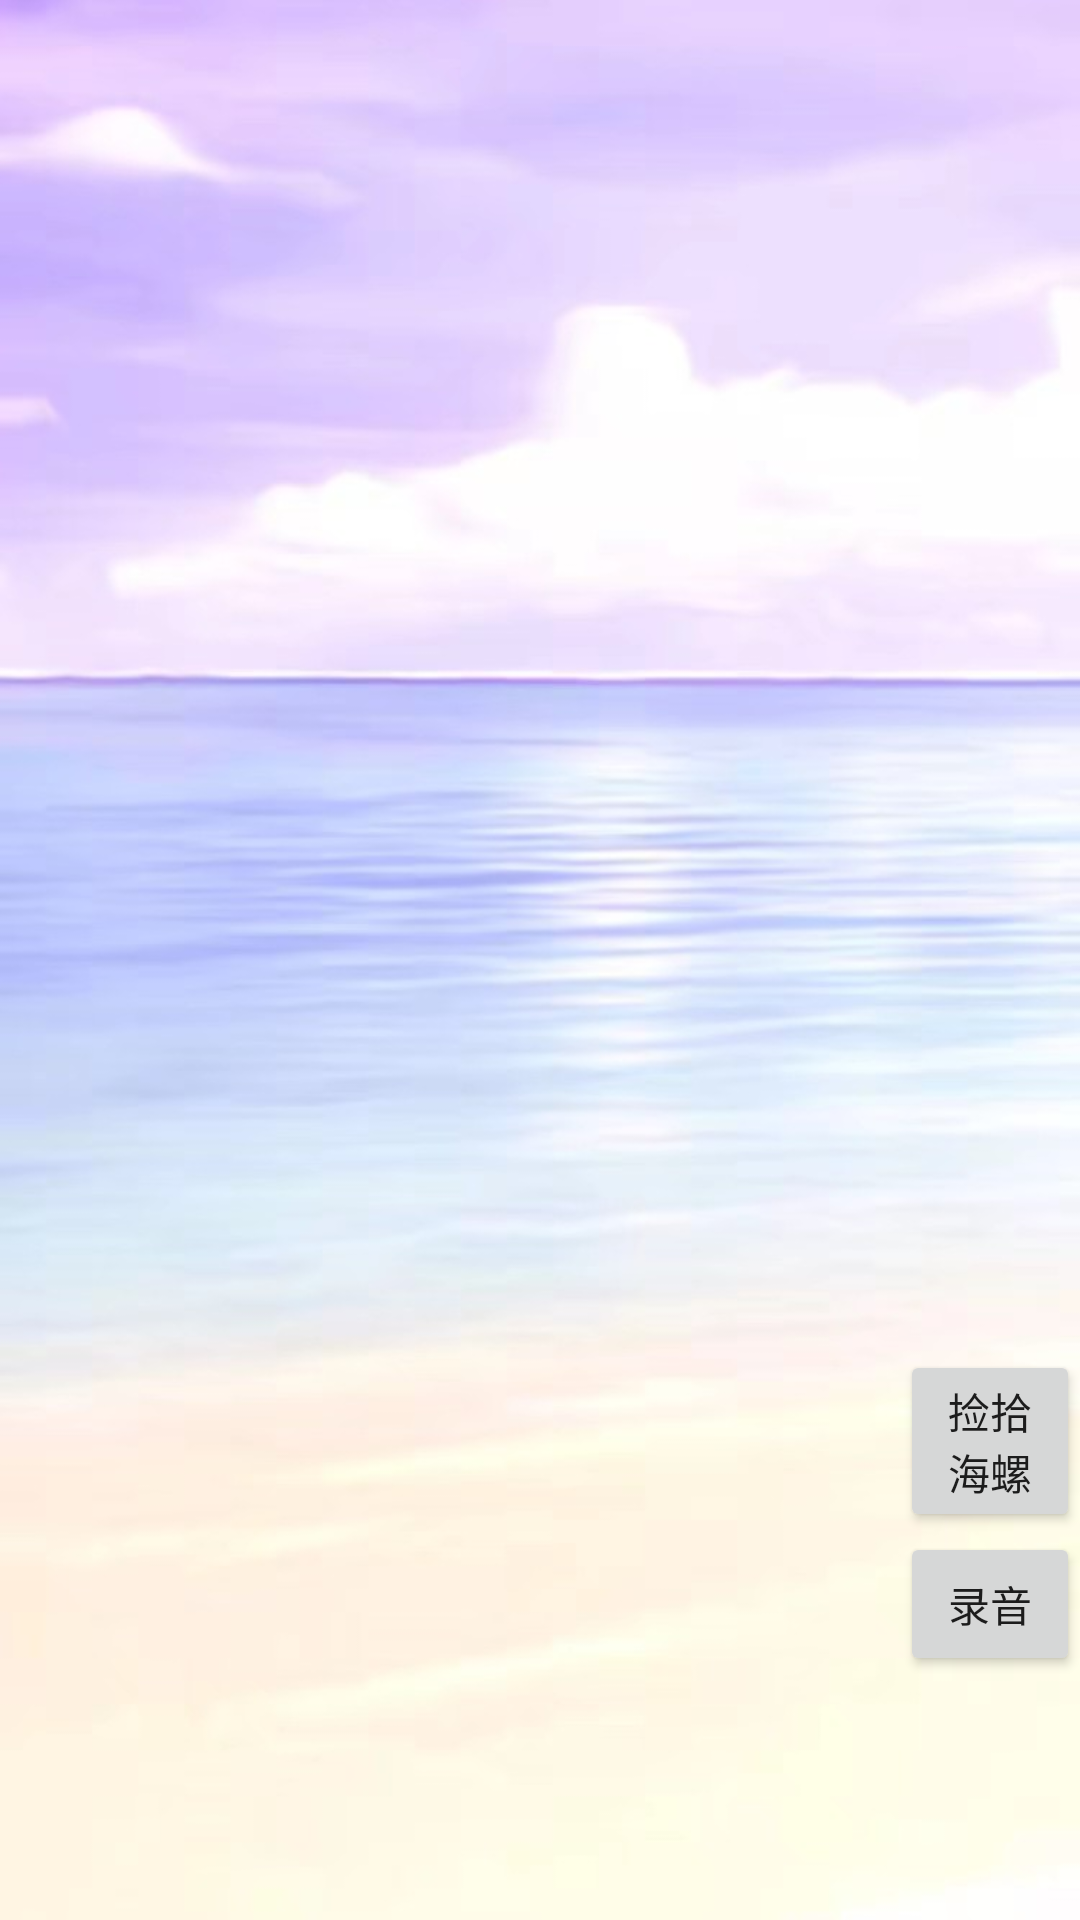

Layout XML and referenced resources for this Android screen:
<!-- AndroidManifest.xml: application theme Theme.Luyin -->
<!-- res/layout/activity_main.xml -->
<?xml version="1.0" encoding="utf-8"?>
<RelativeLayout xmlns:android="http://schemas.android.com/apk/res/android"
    android:id="@+id/haimian_bj"
    android:layout_width="match_parent"
    android:layout_height="match_parent"
    android:background="@drawable/haimian"
    >

    <Button
        android:id="@+id/jianshi"
        android:layout_width="wrap_content"
        android:layout_height="wrap_content"
        android:layout_marginTop="450dp"
        android:layout_marginLeft="300dp"
        android:text="捡拾海螺"/>

    <Button
        android:id="@+id/luyin"
        android:layout_width="wrap_content"
        android:layout_height="wrap_content"
        android:layout_below="@+id/jianshi"
        android:layout_alignLeft="@+id/jianshi"
        android:text="录音" />





</RelativeLayout>
<!-- resources referenced by this layout -->
<resources>
  <!-- drawable haimian: jpg bitmap (drawable, 56674 bytes) -->
  <style name="Theme.Luyin" parent="Theme.MaterialComponents.DayNight.DarkActionBar">
          
          <item name="colorPrimary">@color/purple_500</item>
          <item name="colorPrimaryVariant">@color/purple_700</item>
          <item name="colorOnPrimary">@color/white</item>
          
          <item name="colorSecondary">@color/teal_200</item>
          <item name="colorSecondaryVariant">@color/teal_700</item>
          <item name="colorOnSecondary">@color/black</item>
          
          <item name="android:statusBarColor" tools:targetApi="l">?attr/colorPrimaryVariant</item>
          
          
      </style>
  <color name="purple_500">#FF6200EE</color>
  <color name="purple_700">#FF3700B3</color>
  <color name="white">#FFFFFFFF</color>
  <color name="teal_200">#FF03DAC5</color>
  <color name="teal_700">#FF018786</color>
  <color name="black">#FF000000</color>
</resources>
